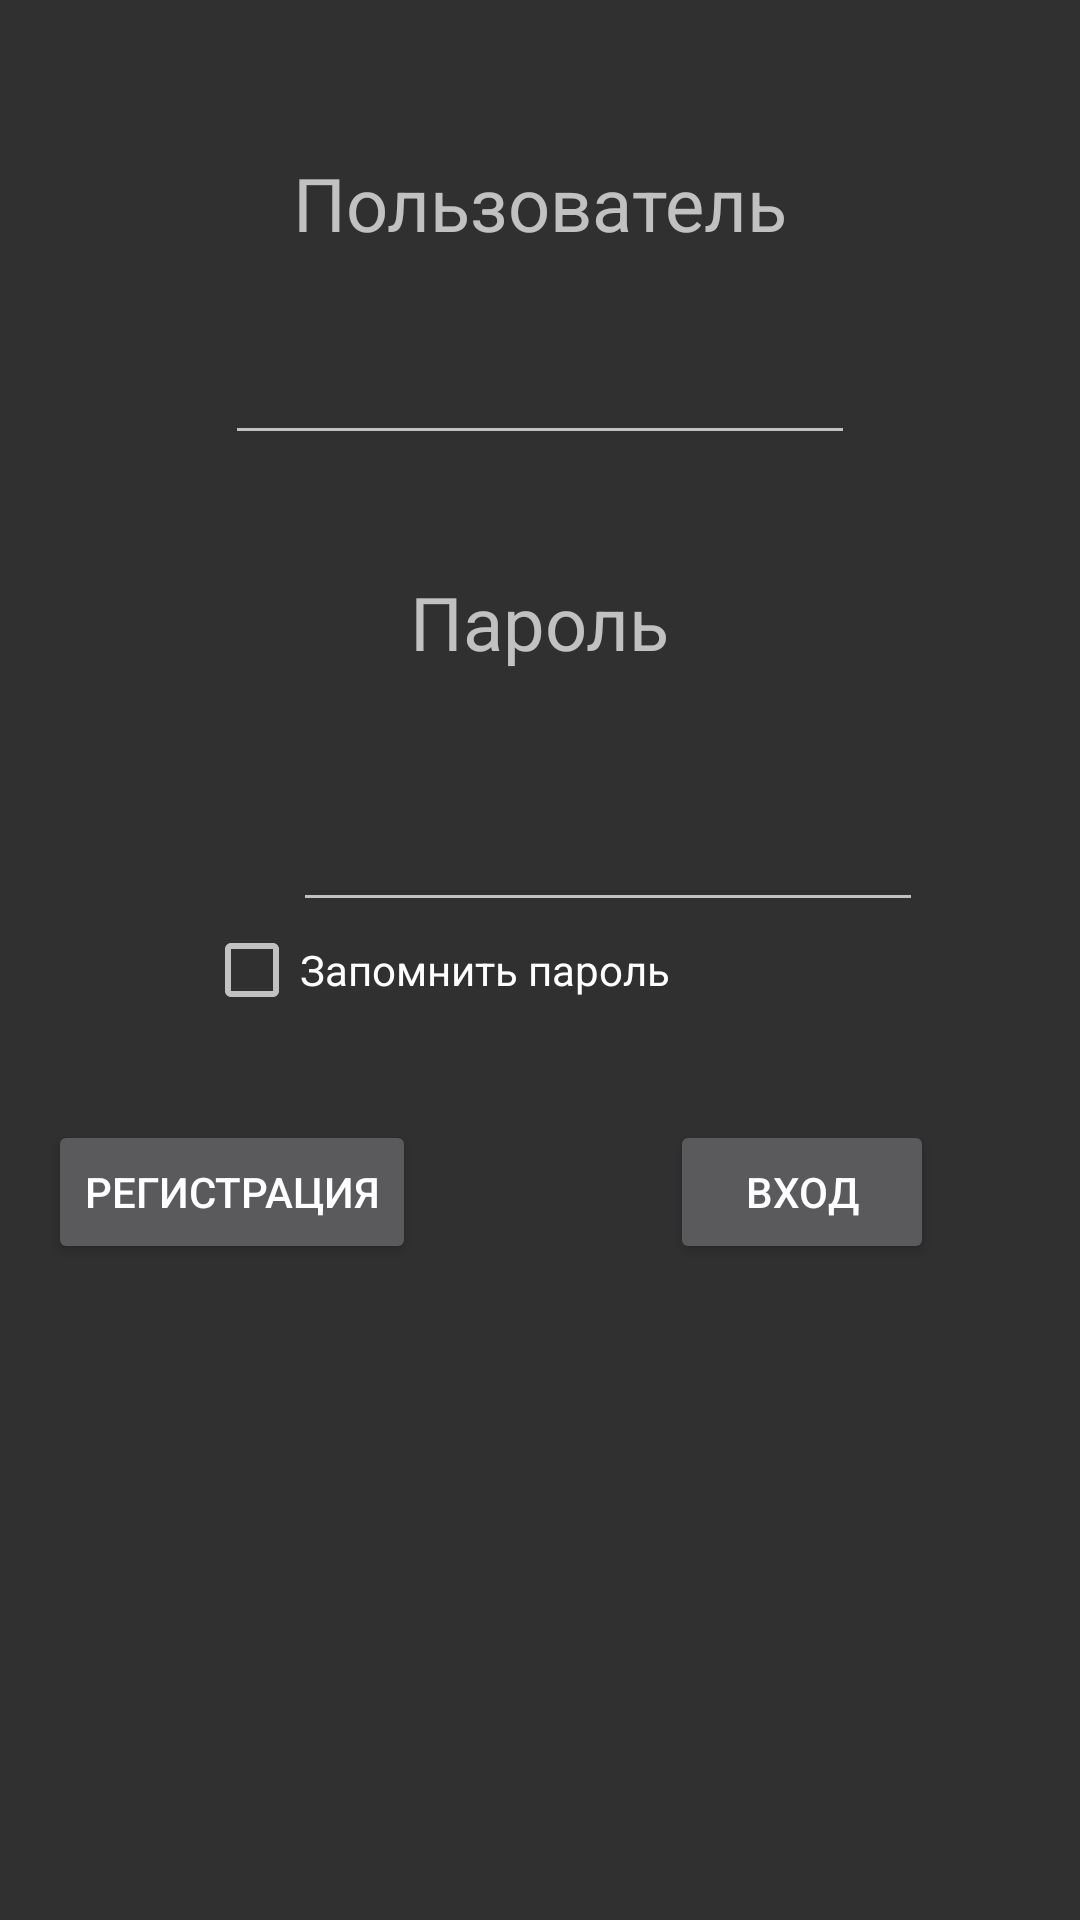

Produce the Android XML layout that renders to this screen, including the resource entries it uses.
<!-- AndroidManifest.xml: application theme AccountantAppStyle -->
<!-- res/layout/registration_form.xml -->
<RelativeLayout xmlns:android="http://schemas.android.com/apk/res/android"
    xmlns:tools="http://schemas.android.com/tools" android:layout_width="match_parent"
    android:layout_height="match_parent" android:paddingLeft="@dimen/activity_horizontal_margin"
    android:paddingRight="@dimen/activity_horizontal_margin"
    android:paddingTop="@dimen/activity_vertical_margin"
    android:paddingBottom="@dimen/activity_vertical_margin" tools:context=".MainActivity">

    <TextView
        android:layout_width="wrap_content"
        android:layout_height="wrap_content"
        android:text="Пользователь"
        android:id="@+id/textView"
        android:layout_alignParentTop="true"
        android:layout_centerHorizontal="true"
        android:layout_marginTop="35dp"
        android:textSize="12pt"/>

    <EditText
        android:layout_width="wrap_content"
        android:layout_height="wrap_content"
        android:inputType="textPersonName"
        android:ems="10"
        android:id="@+id/editText"
        android:layout_below="@+id/textView"
        android:layout_centerHorizontal="true"
        android:layout_marginTop="26dp" />

    <TextView
        android:layout_width="wrap_content"
        android:layout_height="wrap_content"
        android:text="Пароль"
        android:id="@+id/textView2"
        android:layout_below="@+id/editText"
        android:layout_centerHorizontal="true"
        android:layout_marginTop="39dp"
        android:textSize="12pt"/>

    <EditText
        android:layout_width="wrap_content"
        android:layout_height="wrap_content"
        android:inputType="textPassword"
        android:ems="10"
        android:id="@+id/editText2"
        android:layout_marginTop="42dp"
        android:layout_below="@+id/textView2"
        android:layout_alignLeft="@+id/textView"
        android:layout_alignStart="@+id/textView" />

    <Button
        android:layout_width="wrap_content"
        android:layout_height="wrap_content"
        android:text="Регистрация"
        android:id="@+id/button"
        android:layout_below="@+id/editText2"
        android:layout_alignParentLeft="true"
        android:layout_alignParentStart="true"
        android:layout_marginTop="66dp" />

    <Button
        android:layout_width="wrap_content"
        android:layout_height="wrap_content"
        android:text="Вход"
        android:id="@+id/button3"
        android:layout_alignTop="@+id/button"
        android:layout_toRightOf="@+id/textView2"
        android:layout_toEndOf="@+id/textView2" />

    <CheckBox
        android:layout_width="wrap_content"
        android:layout_height="wrap_content"
        android:text="Запомнить пароль"
        android:id="@+id/checkBox"
        android:layout_below="@+id/editText2"
        android:layout_alignRight="@+id/textView2"
        android:layout_alignEnd="@+id/textView2"
        android:checked="false" />
</RelativeLayout>
<!-- resources referenced by this layout -->
<resources>
  <dimen name="activity_horizontal_margin">16dp</dimen>
  <dimen name="activity_vertical_margin">16dp</dimen>
  <style name="AccountantAppStyle" parent="Theme.AppCompat.NoActionBar">
          
          <item name="colorPrimary">@color/colorPrimary</item>
          <item name="colorPrimaryDark">@color/colorPrimaryDark</item>
          <item name="colorAccent">@color/colorAccent</item>
      </style>
  <color name="colorPrimary">#4CAF50</color>
  <color name="colorPrimaryDark">#388E3C</color>
  <color name="colorAccent">#FF4081</color>
</resources>
